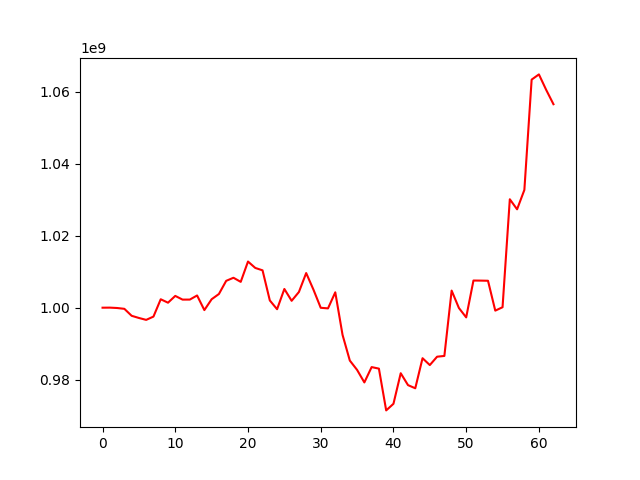

Data behind this chart, as committed beside it:
, 0
0, 1000000000
1, 1000018146
2, 999914123
3, 999686231
4, 997751408
5, 997144593
6, 996613607
7, 997527211
8, 1002344405
9, 1001387936
10, 1003277347
11, 1002247350
12, 1002254378
13, 1003396225
14, 999334243
15, 1002348669
16, 1003804528
17, 1007462267
18, 1008321385
19, 1007178911
20, 1012827851
21, 1011049682
22, 1010383199
23, 1002018817
24, 999579478
25, 1005204172
26, 1001915741
27, 1004359632
28, 1009628317
29, 1005011938
30, 999975940
31, 999808767
32, 1004273705
33, 992448018
34, 985309764
35, 982711541
36, 979226421
37, 983494386
38, 983065446
39, 971455912
40, 973290573
41, 981787230
42, 978483436
43, 977605142
44, 985961136
45, 984054844
46, 986381368
47, 986591400
48, 1004754031
49, 999913300
50, 997305896
51, 1007550530
52, 1007526766
53, 1007486606
54, 999182138
55, 1000129329
56, 1030135638
57, 1027346258
58, 1032724945
59, 1063390265
... 3 more rows
